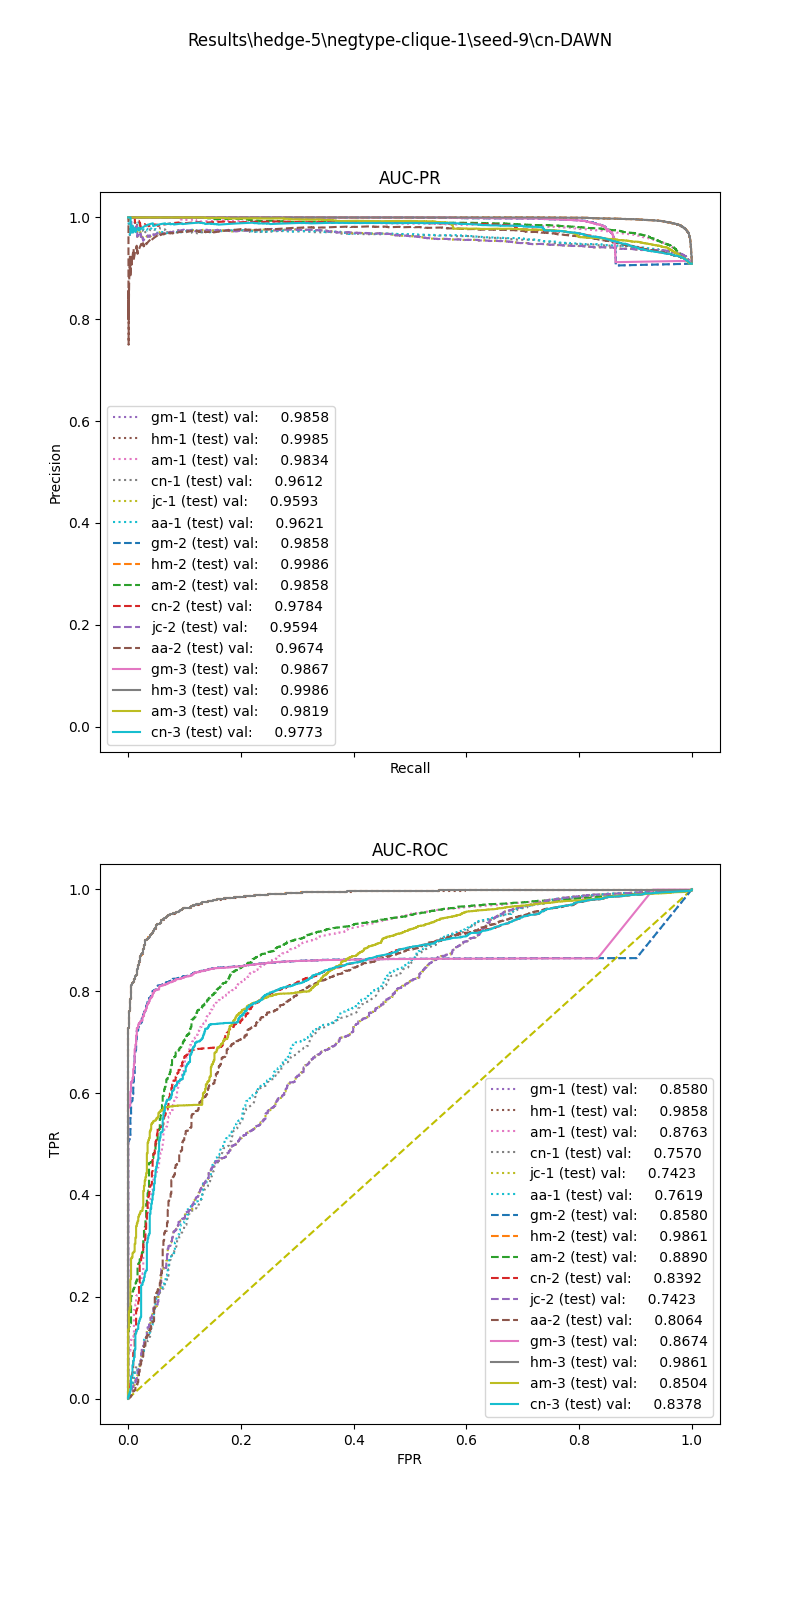

Values plotted in this chart, from the file beside it:
, input_dim1, pred_dim1, input_dim2, pred_dim2, input_dim3, pred_dim3, label
0, 116.1, 1.0, 0.6718, 1.0, 4.0, 1.0, 1.0
1, 36.15, 1.0, 0.0, 1.0, 0.0, 1.0, 1.0
2, 64.73, 1.0, 0.7485, 1.0, 0.0, 1.0, 1.0
3, 128.6, 1.0, 0.6492, 1.0, 4.0, 1.0, 1.0
4, 78.28, 1.0, 0.3373, 1.0, 0.0, 1.0, 1.0
5, 67.38, 1.0, 0.0, 1.0, 0.0, 1.0, 1.0
6, 37.59, 1.0, 0.821, 1.0, 1.0, 1.0, 1.0
7, 40.05, 1.0, 0.0, 1.0, 0.0, 1.0, 1.0
8, 41.94, 1.0, 0.7296, 1.0, 0.0, 1.0, 1.0
9, 89.1, 1.0, 0.3106, 1.0, 0.0, 1.0, 1.0
10, 137.6, 1.0, 0.6665, 1.0, 0.0, 1.0, 1.0
11, 10.41, 1.0, 0.1498, 1.0, 0.0, 1.0, 1.0
12, 94.41, 1.0, 0.6434, 1.0, 4.0, 1.0, 1.0
13, 75.12, 1.0, 0.6566, 1.0, 4.0, 1.0, 1.0
14, 74.73, 1.0, 0.0, 1.0, 0.0, 1.0, 1.0
15, 14.76, 1.0, 0.3134, 1.0, 2.0, 1.0, 1.0
16, 86.84, 1.0, 0.0, 1.0, 0.0, 1.0, 1.0
17, 55.6, 1.0, 0.383, 1.0, 1.0, 1.0, 1.0
18, 45.7, 1.0, 0.7587, 1.0, 4.0, 1.0, 1.0
19, 54.32, 1.0, 0.0, 1.0, 0.0, 1.0, 1.0
20, 64.5, 1.0, 0.3445, 1.0, 0.0, 1.0, 1.0
21, 66.64, 1.0, 0.3595, 1.0, 1.0, 1.0, 1.0
22, 66.51, 1.0, 0.0, 1.0, 0.0, 1.0, 1.0
23, 94.16, 1.0, 0.682, 1.0, 2.0, 1.0, 1.0
24, 112.8, 1.0, 0.6453, 1.0, 0.0, 1.0, 1.0
25, 21.61, 1.0, 0.0, 1.0, 0.0, 1.0, 1.0
26, 110.8, 1.0, 0.6581, 1.0, 0.0, 1.0, 1.0
27, 26.61, 1.0, 0.0, 1.0, 0.0, 1.0, 1.0
28, 91.9, 1.0, 0.6408, 1.0, 1.0, 1.0, 1.0
29, 59.54, 1.0, 0.6782, 1.0, 4.0, 1.0, 1.0
30, 90.69, 1.0, 0.6571, 1.0, 1.0, 1.0, 1.0
31, 128, 1.0, 0.7398, 1.0, 4.0, 1.0, 1.0
32, 82.77, 1.0, 0.0, 1.0, 0.0, 1.0, 1.0
33, 118.5, 1.0, 0.612, 1.0, 2.0, 1.0, 1.0
34, 10.36, 1.0, 0.0, 1.0, 0.0, 1.0, 1.0
35, 126, 1.0, 0.3379, 1.0, 0.0, 1.0, 1.0
36, 84.39, 1.0, 0.7028, 1.0, 0.0, 1.0, 1.0
37, 16.76, 1.0, 0.0, 1.0, 0.0, 1.0, 1.0
38, 45.39, 1.0, 0.0, 1.0, 0.0, 1.0, 1.0
39, 126.6, 1.0, 0.6103, 1.0, 4.0, 1.0, 1.0
40, 68.12, 1.0, 0.7292, 1.0, 2.0, 1.0, 1.0
41, 90.56, 1.0, 0.6406, 1.0, 0.0, 1.0, 1.0
42, 166.9, 1.0, 0.3841, 1.0, 0.0, 1.0, 1.0
43, 127, 1.0, 0.6316, 1.0, 4.0, 1.0, 1.0
44, 13.39, 1.0, 0.9304, 1.0, 4.0, 1.0, 1.0
45, 31.21, 1.0, 0.7085, 1.0, 4.0, 1.0, 1.0
46, 51.17, 1.0, 0.7365, 1.0, 2.0, 1.0, 1.0
47, 49.31, 1.0, 0.7205, 1.0, 0.0, 1.0, 1.0
48, 44.78, 1.0, 0.0, 1.0, 0.0, 1.0, 1.0
49, 59.12, 1.0, 0.6684, 1.0, 1.0, 1.0, 1.0
50, 63.99, 1.0, 0.6916, 1.0, 0.0, 1.0, 1.0
51, 43.12, 1.0, 0.7339, 1.0, 4.0, 1.0, 1.0
52, 83.24, 1.0, 0.0, 1.0, 0.0, 1.0, 1.0
53, 33.21, 1.0, 0.1487, 1.0, 0.0, 1.0, 1.0
54, 152.9, 1.0, 0.6368, 1.0, 0.0, 1.0, 1.0
55, 93.73, 1.0, 0.7364, 1.0, 4.0, 1.0, 1.0
56, 72.58, 1.0, 0.1632, 1.0, 0.0, 1.0, 1.0
57, 54.45, 1.0, 0.0, 1.0, 0.0, 1.0, 1.0
58, 45.52, 1.0, 0.7058, 1.0, 1.0, 1.0, 1.0
59, 34.5, 1.0, 0.3491, 1.0, 0.0, 1.0, 1.0
... 8,569 more rows
